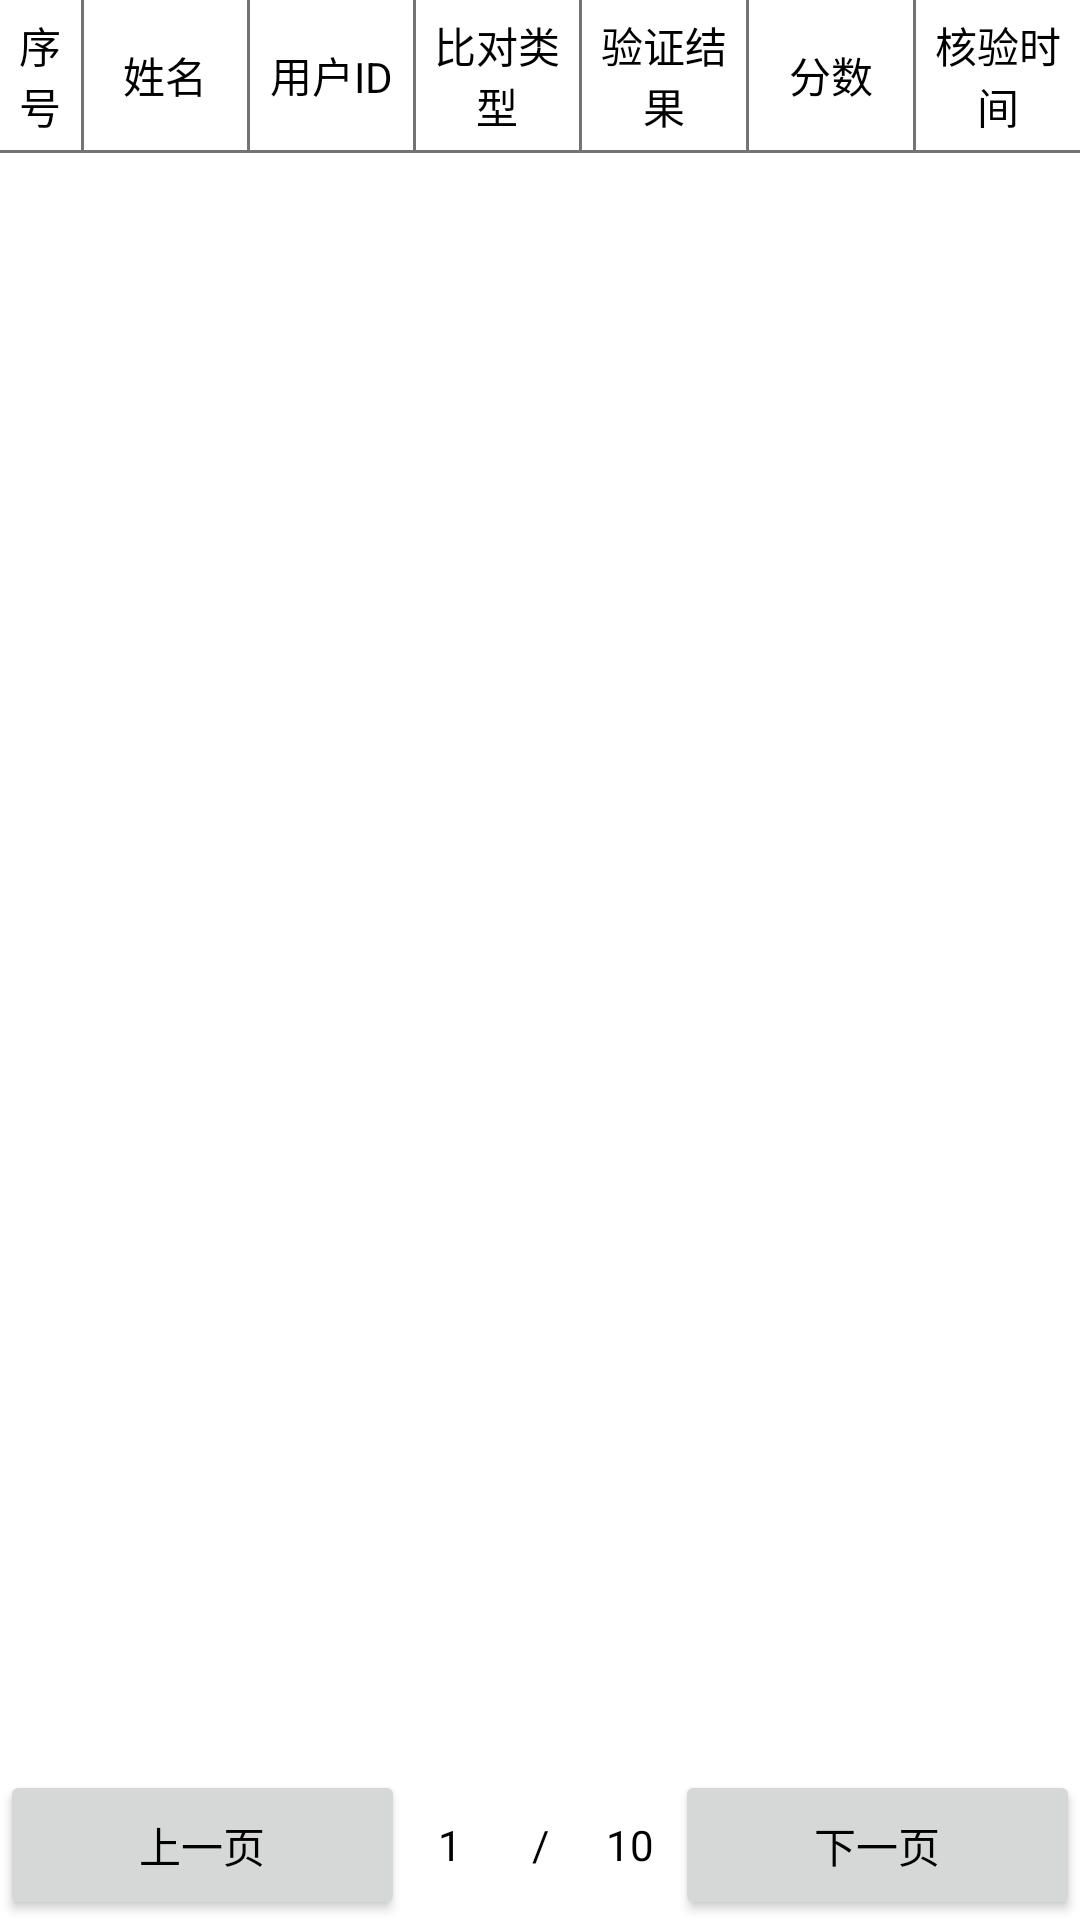

This screen was rendered from an Android layout file. Write that file and the resources it references.
<!-- AndroidManifest.xml: application theme AppTheme -->
<!-- res/layout/queryuserframent.xml -->
<?xml version="1.0" encoding="utf-8"?>
<LinearLayout xmlns:android="http://schemas.android.com/apk/res/android"
    android:layout_width="match_parent"

    android:layout_height="match_parent"
    android:orientation="vertical"
    android:background="#ffff">


    <LinearLayout
        android:layout_width="match_parent"
        android:layout_height="50dp">


        <TextView
            android:layout_width="0dp"
            android:layout_height="match_parent"
            android:layout_weight="1"
            android:gravity="center"
            android:text="序号"
            android:textColor="#000"/>

        <View
            android:layout_width="1dp"
            android:layout_height="match_parent"
            android:background="@color/gray" />

        <TextView
            android:layout_width="0dp"
            android:layout_height="match_parent"
            android:layout_weight="2"
            android:gravity="center"
            android:text="姓名"
            android:textColor="#000"/>

        <View
            android:layout_width="1dp"
            android:layout_height="match_parent"
            android:background="@color/gray" />

        <TextView
            android:layout_width="0dp"
            android:layout_height="match_parent"
            android:layout_weight="2"
            android:gravity="center"
            android:text="用户ID"
            android:textColor="#000" />

        <View
            android:layout_width="1dp"
            android:layout_height="match_parent"
            android:background="@color/gray" />

        <TextView
            android:layout_width="0dp"
            android:layout_height="match_parent"
            android:layout_weight="2"
            android:gravity="center"
            android:text="比对类型"
            android:textColor="#000" />

        <View
            android:layout_width="1dp"
            android:layout_height="match_parent"
            android:background="@color/gray" />

        <TextView
            android:layout_width="0dp"
            android:layout_height="match_parent"
            android:layout_weight="2"
            android:gravity="center"
            android:text="验证结果"
            android:textColor="#000"/>

        <View
            android:layout_width="1dp"
            android:layout_height="match_parent"
            android:background="@color/gray" />

        <TextView
            android:layout_width="0dp"
            android:layout_height="match_parent"
            android:layout_weight="2"
            android:gravity="center"
            android:text="分数"
            android:textColor="#000"/>

        <View
            android:layout_width="1dp"
            android:layout_height="match_parent"
            android:background="@color/gray" />

        <TextView
            android:layout_width="0dp"
            android:layout_height="match_parent"
            android:layout_weight="2"
            android:gravity="center"
            android:text="核验时间"
            android:textColor="#000" />


    </LinearLayout>

    <View
        android:layout_width="match_parent"
        android:layout_height="1dp"
        android:background="@color/gray" />

    <ListView
        android:id="@+id/qr_listview"
        android:layout_width="match_parent"
        android:layout_height="0dp"
        android:layout_weight="1"></ListView>

    <LinearLayout
        android:layout_width="match_parent"
        android:layout_height="50dp">

        <Button
            android:id="@+id/qr_previous"
            android:layout_width="0dp"
            android:layout_height="match_parent"
            android:layout_weight="1"
            android:text="上一页"
            android:textColor="#000"/>

        <TextView
            android:id="@+id/qr_current"
            android:layout_width="30dp"
            android:layout_height="match_parent"
            android:gravity="center"
            android:text="1"
            android:textColor="#000"/>

        <TextView
            android:layout_width="30dp"
            android:layout_height="match_parent"
            android:gravity="center"

            android:text="/"
            android:textColor="#000"/>

        <TextView
            android:id="@+id/qr_allpagenum"
            android:layout_width="30dp"
            android:layout_height="match_parent"
            android:gravity="center"

            android:text="10"
            android:textColor="#000"/>

        <Button
            android:id="@+id/qr_next"
            android:layout_width="0dp"
            android:layout_height="match_parent"
            android:layout_weight="1"
            android:text="下一页"
            android:textColor="#000"/>

    </LinearLayout>
</LinearLayout>
<!-- resources referenced by this layout -->
<resources>
  <color name="gray">#747272</color>
  <style name="AppTheme" parent="Theme.AppCompat.Light.DarkActionBar">
          
          <item name="colorPrimary">@color/colorPrimary</item>
          <item name="colorPrimaryDark">@color/colorPrimaryDark</item>
          <item name="colorAccent">@color/colorAccent</item>
      </style>
  <color name="colorPrimary">#3F51B5</color>
  <color name="colorPrimaryDark">#303F9F</color>
  <color name="colorAccent">#FF4081</color>
</resources>
